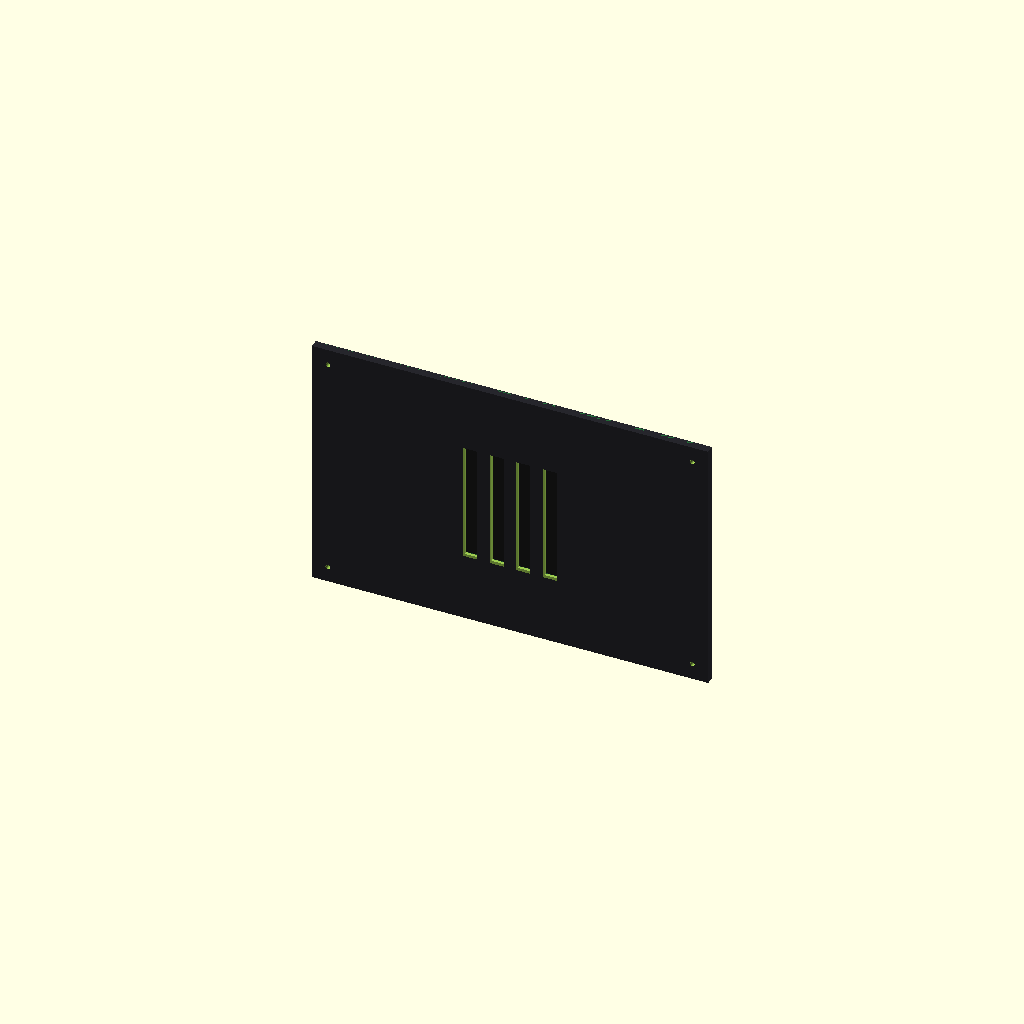
Cell 1: rendered with the file's own defaults.
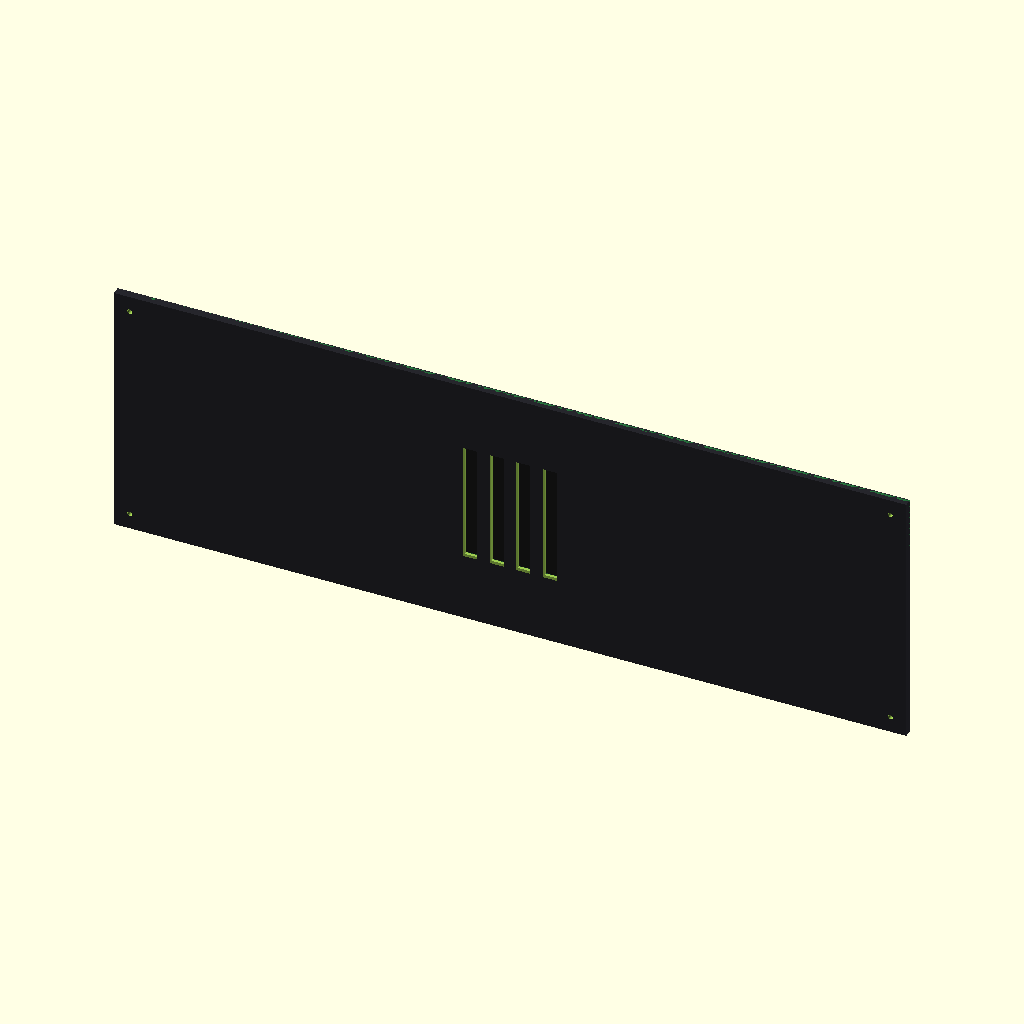
Cell 2 — backplane_width set to 744, the other parameters unchanged.
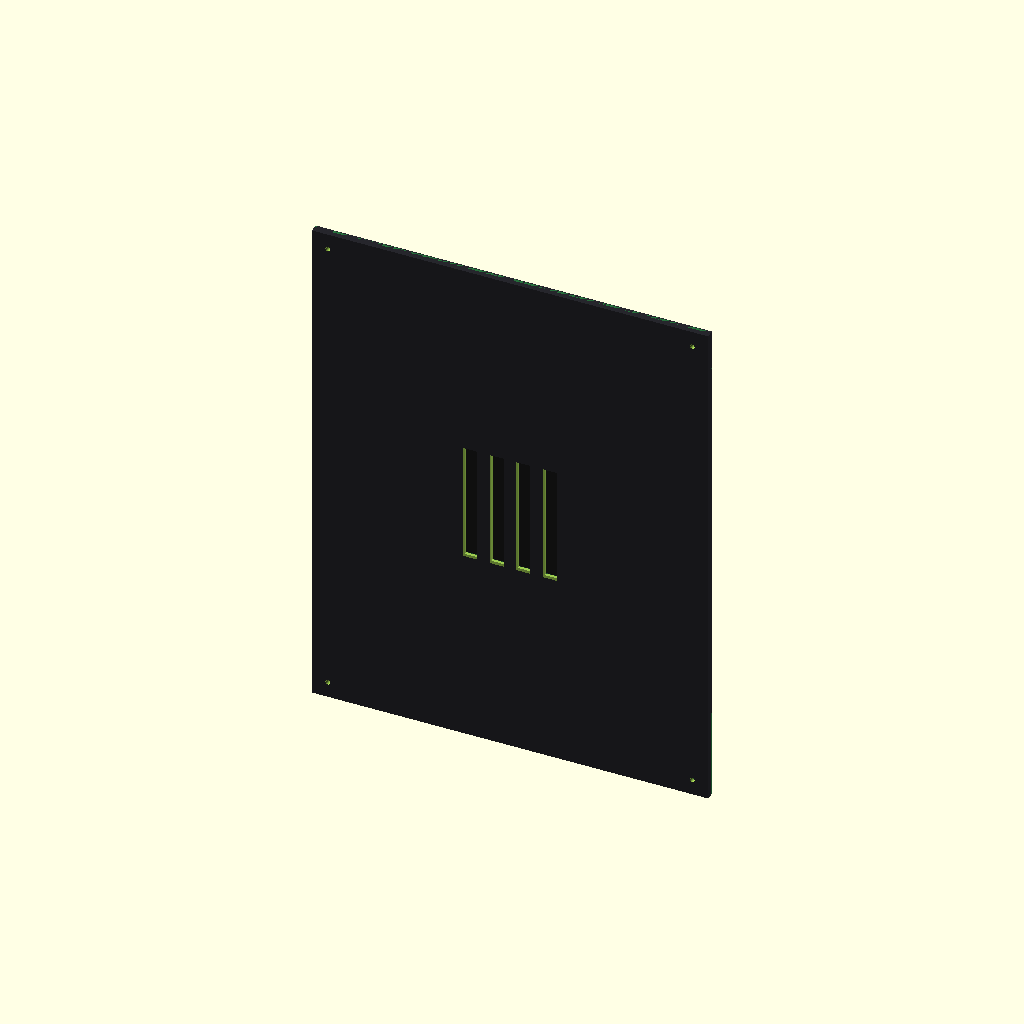
Cell 3: the same model with backplane_height = 480.
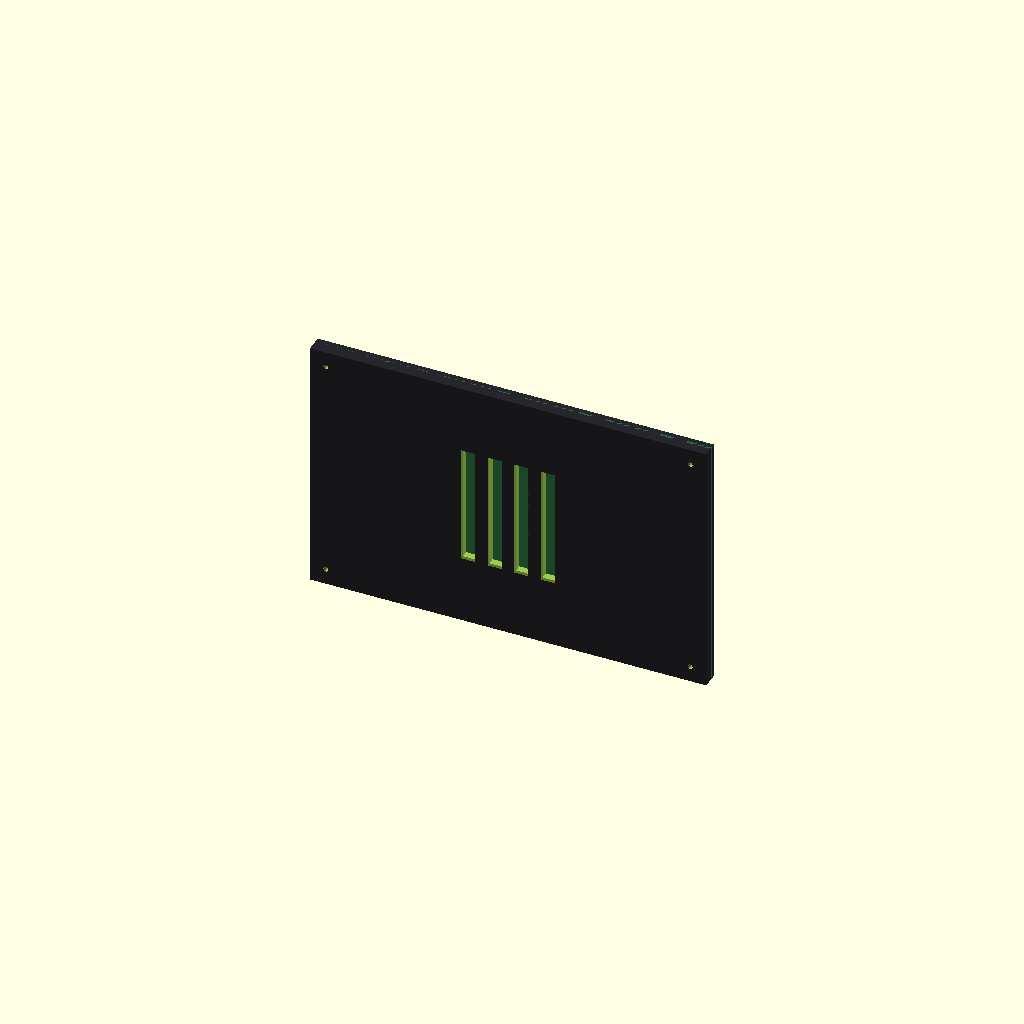
Cell 4 — plate_thickness set to 16, the other parameters unchanged.
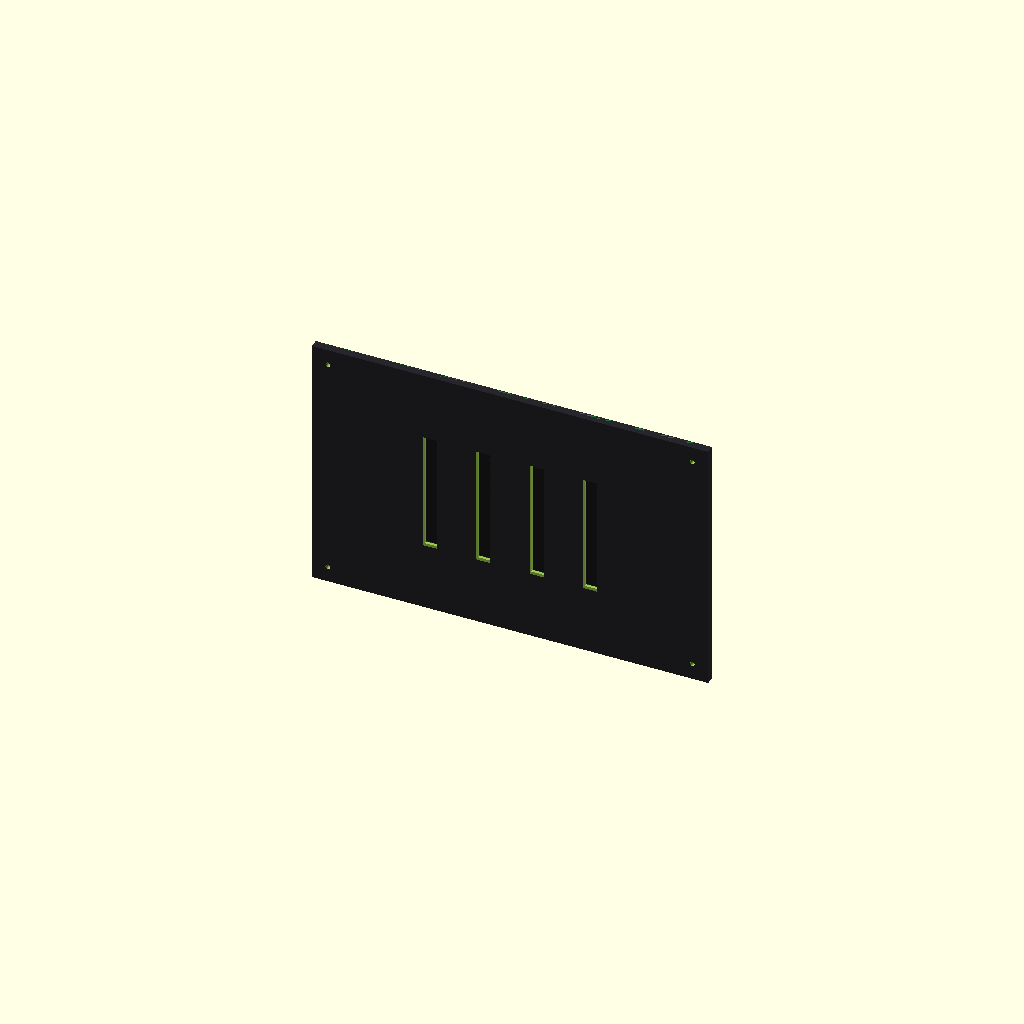
Cell 5: the same model with card_slot_spacing = 50.
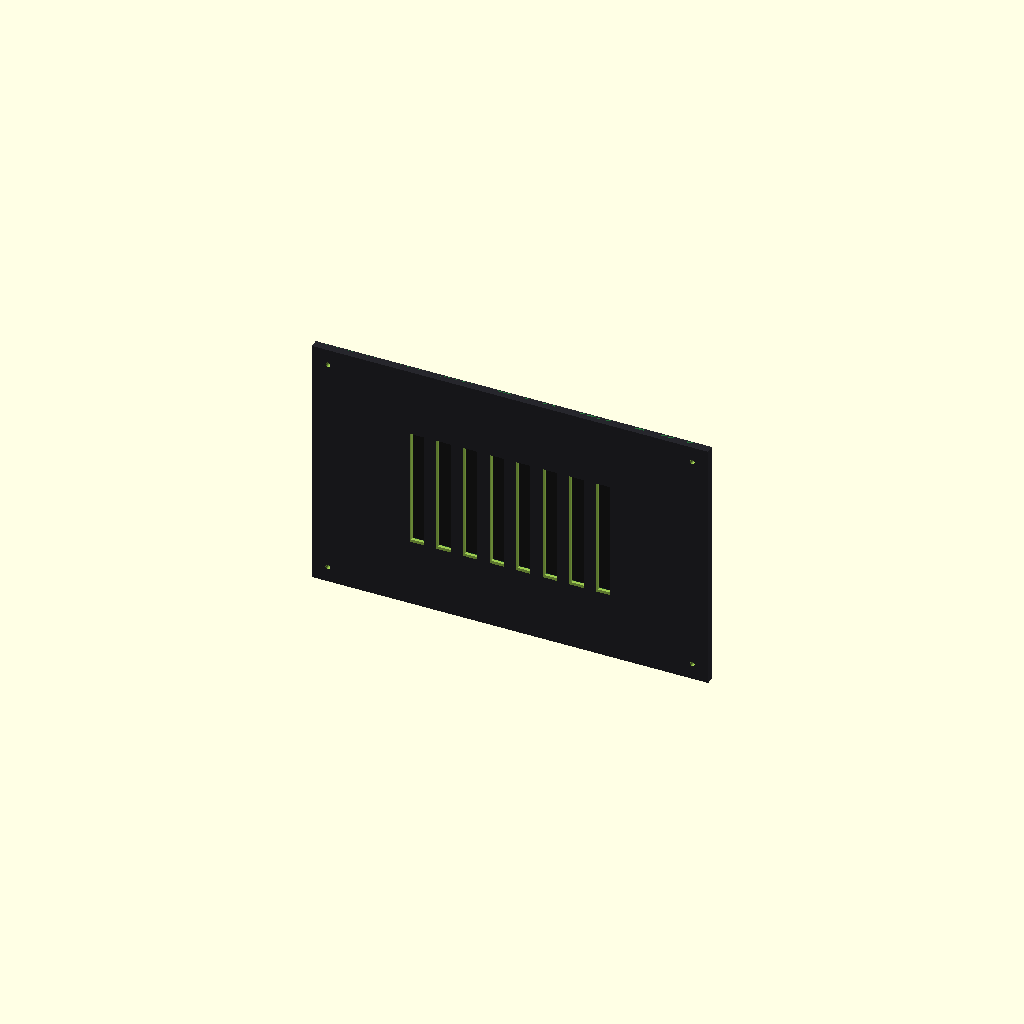
Cell 6 — num_slots set to 8, the other parameters unchanged.
One fixed orthographic camera (rotation 55°, 0°, 25°; colour scheme Cornfield) for every cell.
The OpenSCAD source (src/backplane_guide_plate.scad):
// ========================================================
// F-14F AVIONICS MODERNIZATION KIT - REAR BACKPLANE DOCK
// MECHANICAL CARD ALIGNMENT GUIDE & CONNECTOR FRAME
// ========================================================

$fn = 50; // High-precision manufacturing circular interpolation

// --- CHASSIS REAR WALL HOUSING SPECIFICATIONS (mm) ---
backplane_width  = 372; // Internal horizontal clearance limit
backplane_height = 240; // Internal vertical clearance ceiling
plate_thickness  = 8.0; // PEEK structural reinforcement panel wall depth

card_slot_spacing = 25.0; // Spacing pitch center-to-center between slots
num_slots         = 4;    // Slots for Univac IX, Hex Logic, Aegis, Weather
socket_w          = 12.0; // Horizontal width of card-edge receiver socket
socket_h          = 110.0;// Vertical clearance height of high-density socket block

// --- COLOR PALETTE ---
peek_black   = [0.15, 0.15, 0.17, 1.0]; // Carbon-filled high-durability polymer frame
fr4_green    = [0.12, 0.44, 0.22, 0.8]; // Multilayer backplane PCB substrate backing
gold_contact = [0.88, 0.73, 0.28, 1.0]; // Gold-plated high-density socket pins
screw_silver = [0.75, 0.78, 0.80, 1.0]; // Chassis perimeter anchoring hardware

// ========================================================
// MECHANICAL MODEL ASSEMBLY
// ========================================================

module backplane_guide_assembly() {
    // 1. Structural FR4 Multilayer Wiring Substrate (The backing PCB)
    color(fr4_green)
        translate([0, 2, 0])
        cube([backplane_width, 2.4, backplane_height], center=true);

    // 2. Heavy-Duty Polymer Alignment Guide Panel Shell
    difference() {
        color(peek_black)
            cube([backplane_width, plate_thickness, backplane_height], center=true);
            
        // Subtract vertical channels for the high-density card-edge socket housings
        for (i = [0 : num_slots - 1]) {
            // Programmatically calculate dynamic X offset for each slot path
            x_offset = -((num_slots - 1) * card_slot_spacing) / 2 + (i * card_slot_spacing);
            
            // Central connector pocket cutout
            translate([x_offset, 0, 0])
                cube([socket_w, plate_thickness + 2, socket_h], center=true);
                
            // --- PLUG-AND-PLAY FEATURE: Beveled Tapered Entry Slits ---
            // Catches incoming card edges and self-aligns them into the socket contacts
            translate([x_offset, -plate_thickness/2 + 2, 0])
                rotate([0, 0, 0])
                hull() {
                    cube([socket_w + 4.0, 0.1, socket_h + 6.0], center=true);
                    translate([0, -3.0, 0]) 
                        cube([socket_w, 0.1, socket_h], center=true);
                }
        }
        
        // Perimeter counter-sunk mounting holes to anchor the frame to the chassis rear wall
        for (x_bolt = [-backplane_width/2 + 15, backplane_width/2 - 15]) {
            for (z_bolt = [-backplane_height/2 + 15, backplane_height/2 - 15]) {
                translate([x_bolt, 0, z_bolt])
                    rotate([90, 0, 0]) {
                        cylinder(d=4.5, h=plate_thickness + 4, center=true); // Screw shank
                        translate([0, 0, -3.5]) cylinder(d=8.0, h=4.0, center=true); // Countersunk head
                    }
            }
        }
    }

    // 3. High-Density Gold Contact Socket Modules (Seated inside the cutouts)
    for (i = [0 : num_slots - 1]) {
        x_offset = -((num_slots - 1) * card_slot_spacing) / 2 + (i * card_slot_spacing);
        translate([x_offset, plate_thickness/2 - 2, 0]) {
            color([0.1, 0.1, 0.1]) cube([socket_w - 0.5, 4.0, socket_h - 2], center=true);
            // Internal gold leaf pin matrix simulation
            color(gold_contact) translate([0, -1, 0]) cube([2.0, 1.0, socket_h - 10], center=true);
        }
    }
}

// Execute active rendering tree module
backplane_guide_assembly();
Parameter table extracted from the source (name, type, default, range or options):
backplane_width: number, default 372
backplane_height: number, default 240
plate_thickness: number, default 8
card_slot_spacing: number, default 25
num_slots: number, default 4
socket_w: number, default 12
socket_h: number, default 110
peek_black: vector, default [0.15, 0.15, 0.17, 1]
fr4_green: vector, default [0.12, 0.44, 0.22, 0.8]
gold_contact: vector, default [0.88, 0.73, 0.28, 1]
screw_silver: vector, default [0.75, 0.78, 0.8, 1]
